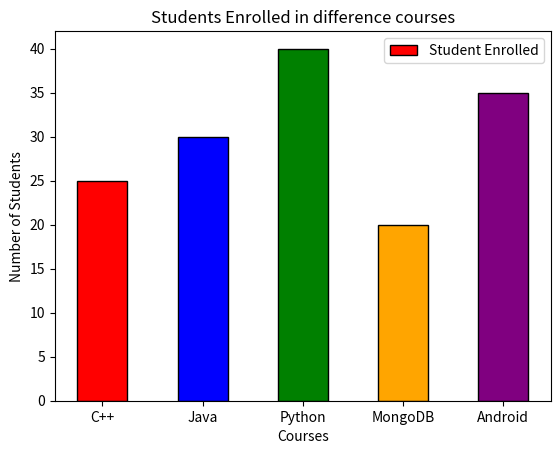

Recreate this plot in Python.
import matplotlib.pyplot as plt

courses = ['C++','Java','Python','MongoDB','Android']
student_enrolled = [25,30,40,20,35]

bar_width = 0.5

bar_color = ['red','blue','green','orange','purple']

edge_color = 'black'

plt.bar(courses,student_enrolled,width=bar_width,color= bar_color,edgecolor= edge_color)

plt.title("Students Enrolled in difference courses")
plt.xlabel("Courses")
plt.ylabel('Number of Students')

plt.legend(['Student Enrolled'], loc='upper right')

plt.show()